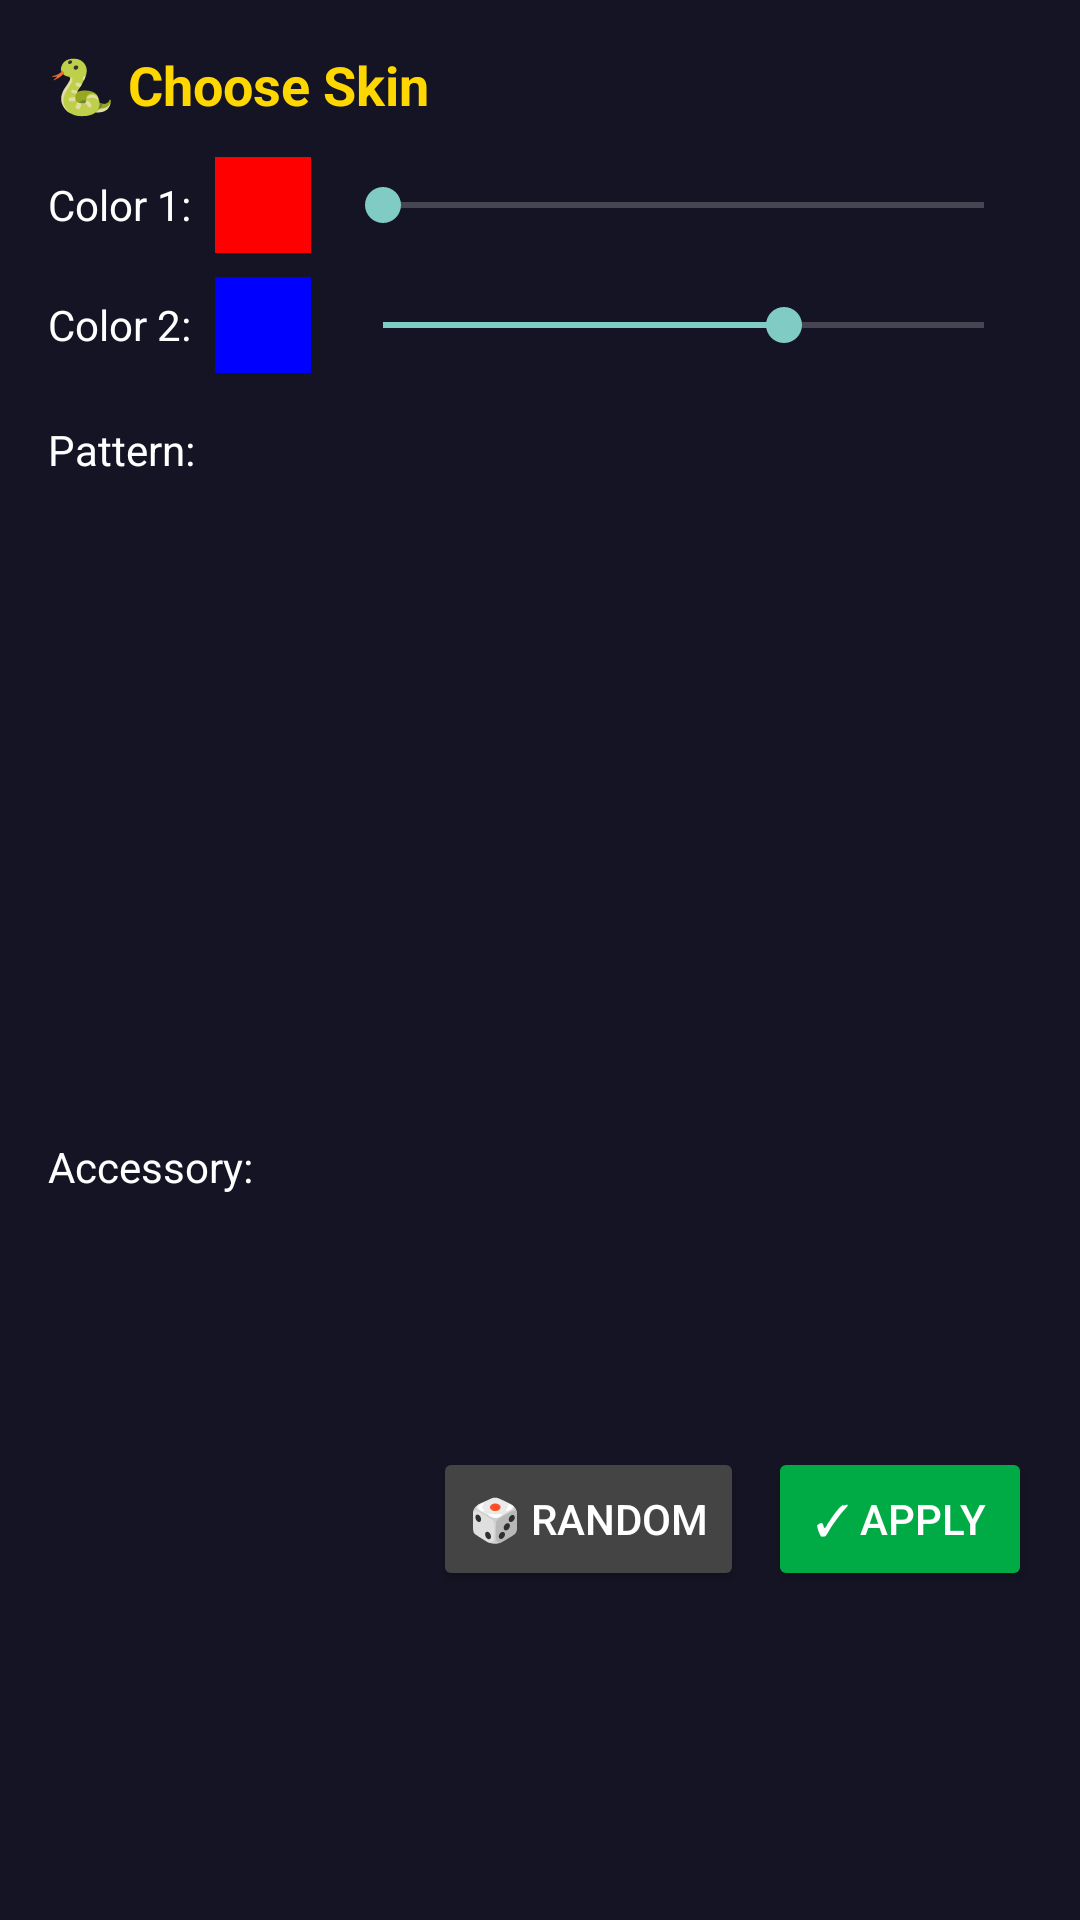

Here is an Android app screen rendered from its layout file. Give the layout XML and the strings, colors and styles it references.
<!-- AndroidManifest.xml: application theme Theme.SlitherMix -->
<!-- res/layout/dialog_skin.xml -->
<?xml version="1.0" encoding="utf-8"?>
<LinearLayout xmlns:android="http://schemas.android.com/apk/res/android"
    android:layout_width="match_parent"
    android:layout_height="wrap_content"
    android:orientation="vertical"
    android:padding="16dp"
    android:background="#CC1a1a2e">

    <TextView
        android:text="🐍 Choose Skin"
        android:layout_width="wrap_content"
        android:layout_height="wrap_content"
        android:textColor="#FFD700"
        android:textSize="18sp"
        android:textStyle="bold"
        android:layout_marginBottom="12dp" />

    
    <LinearLayout
        android:layout_width="match_parent"
        android:layout_height="wrap_content"
        android:orientation="horizontal"
        android:gravity="center_vertical"
        android:layout_marginBottom="8dp">

        <TextView
            android:text="Color 1:"
            android:layout_width="wrap_content"
            android:layout_height="wrap_content"
            android:textColor="#ffffff"
            android:layout_marginEnd="8dp" />

        <View
            android:id="@+id/color1_preview"
            android:layout_width="32dp"
            android:layout_height="32dp"
            android:background="#FF0000" />

        <SeekBar
            android:id="@+id/hue1_slider"
            android:layout_width="0dp"
            android:layout_height="wrap_content"
            android:layout_weight="1"
            android:max="360"
            android:progress="0"
            android:layout_marginStart="8dp" />
    </LinearLayout>

    <LinearLayout
        android:layout_width="match_parent"
        android:layout_height="wrap_content"
        android:orientation="horizontal"
        android:gravity="center_vertical"
        android:layout_marginBottom="16dp">

        <TextView
            android:text="Color 2:"
            android:layout_width="wrap_content"
            android:layout_height="wrap_content"
            android:textColor="#ffffff"
            android:layout_marginEnd="8dp" />

        <View
            android:id="@+id/color2_preview"
            android:layout_width="32dp"
            android:layout_height="32dp"
            android:background="#0000FF" />

        <SeekBar
            android:id="@+id/hue2_slider"
            android:layout_width="0dp"
            android:layout_height="wrap_content"
            android:layout_weight="1"
            android:max="360"
            android:progress="240"
            android:layout_marginStart="8dp" />
    </LinearLayout>

    
    <TextView
        android:text="Pattern:"
        android:layout_width="wrap_content"
        android:layout_height="wrap_content"
        android:textColor="#ffffff"
        android:layout_marginBottom="8dp" />

    <GridView
        android:id="@+id/skin_grid"
        android:layout_width="match_parent"
        android:layout_height="200dp"
        android:numColumns="6"
        android:horizontalSpacing="4dp"
        android:verticalSpacing="4dp"
        android:scrollbars="vertical" />

    
    <TextView
        android:text="Accessory:"
        android:layout_width="wrap_content"
        android:layout_height="wrap_content"
        android:textColor="#ffffff"
        android:layout_marginTop="12dp"
        android:layout_marginBottom="8dp" />

    <HorizontalScrollView
        android:layout_width="match_parent"
        android:layout_height="wrap_content">

        <LinearLayout
            android:id="@+id/accessory_row"
            android:layout_width="wrap_content"
            android:layout_height="60dp"
            android:orientation="horizontal"
            android:gravity="center_vertical" />
    </HorizontalScrollView>

    
    <LinearLayout
        android:layout_width="match_parent"
        android:layout_height="wrap_content"
        android:orientation="horizontal"
        android:gravity="end"
        android:layout_marginTop="16dp">

        <Button
            android:id="@+id/btn_random"
            android:layout_width="wrap_content"
            android:layout_height="wrap_content"
            android:text="🎲 Random"
            android:layout_marginEnd="8dp"
            android:backgroundTint="#444444" />

        <Button
            android:id="@+id/btn_apply"
            android:layout_width="wrap_content"
            android:layout_height="wrap_content"
            android:text="✓ Apply"
            android:backgroundTint="#00aa44" />
    </LinearLayout>

</LinearLayout>
<!-- resources referenced by this layout -->
<resources>
  <style name="Theme.SlitherMix" parent="Theme.AppCompat.NoActionBar">
          <item name="android:windowBackground">@android:color/black</item>
          <item name="android:windowFullscreen">true</item>
          <item name="android:statusBarColor">@android:color/black</item>
          <item name="android:navigationBarColor">@android:color/black</item>
      </style>
</resources>
